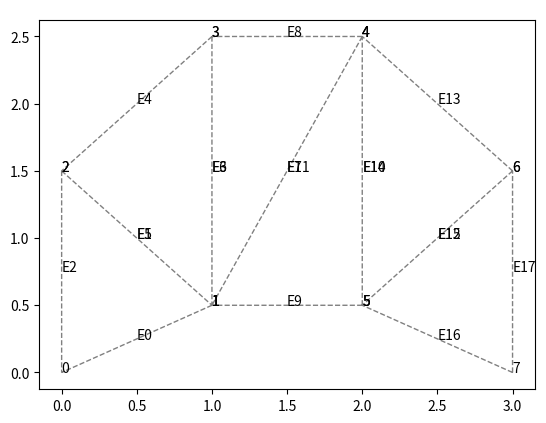
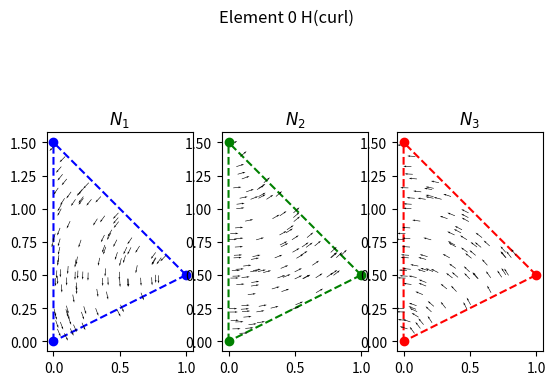
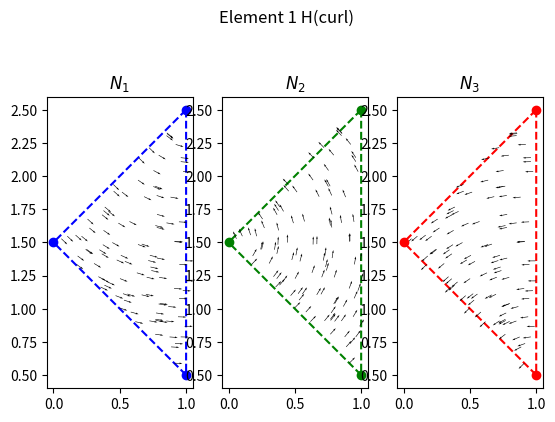
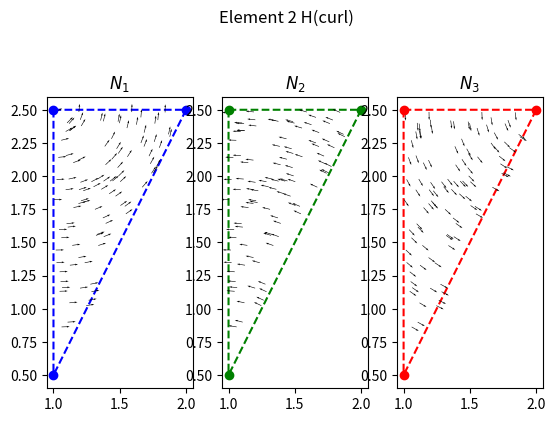
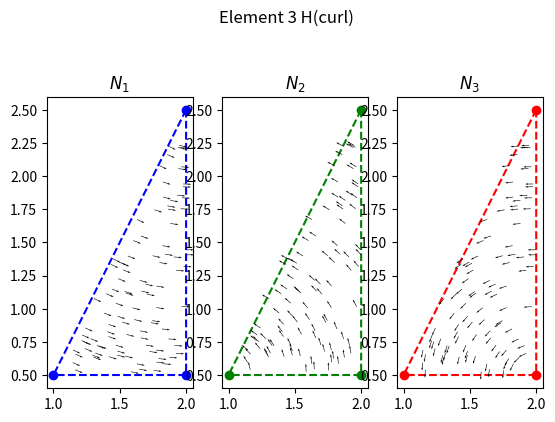
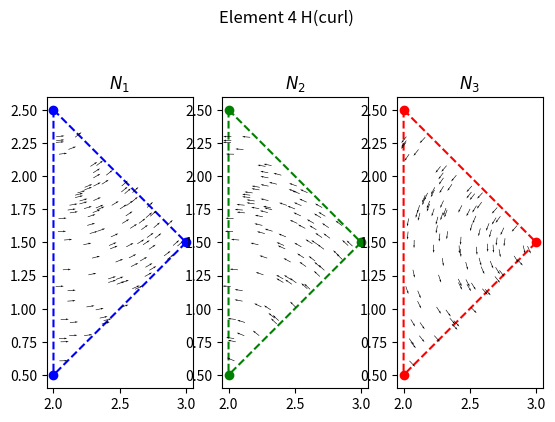
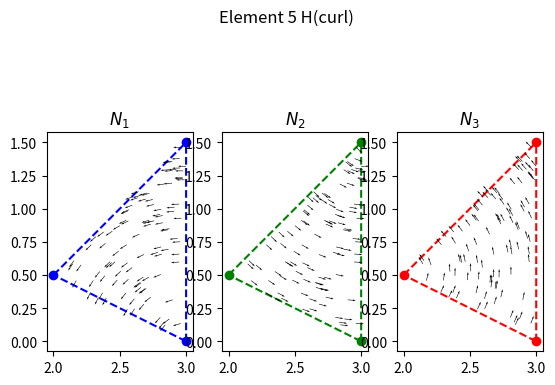
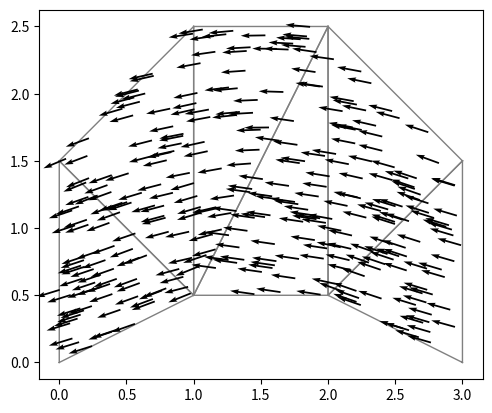

Write Python code to recreate these figures, in order.
import numpy as np
import matplotlib.tri as tri
import matplotlib.pyplot as plt

np.set_printoptions(precision=2, linewidth=200)


def get_node_coords(element, edge_conn, elem_edge_conn, X):
    # Extract the edges
    E1 = elem_edge_conn[element][0]
    E2 = elem_edge_conn[element][1]
    E3 = elem_edge_conn[element][2]

    nodes_edge1 = edge_conn[E1]
    nodes_edge2 = edge_conn[E2]
    nodes_edge3 = edge_conn[E3]

    # Comine the edges based on the elem_edge_conn
    nodes = [
        nodes_edge1[0],
        nodes_edge1[1],
        nodes_edge2[0],
        nodes_edge2[1],
        nodes_edge3[0],
        nodes_edge3[1],
    ]

    # Extract the unique node tags in the order of the edge connectivity
    n1_tag = nodes_edge1[0]
    n2_tag = nodes_edge2[0]
    n3_tag = nodes_edge3[0]

    # Extract the coordinates
    n1_coord = X[n1_tag]
    n2_coord = X[n2_tag]
    n3_coord = X[n3_tag]
    return n1_coord, n2_coord, n3_coord


def TriangleGuassianQuadrature(element, edge_conn, elem_edge_conn, X, idx, idy):
    # Get the node coordinates for the element.
    n1_coord, n2_coord, n3_coord = get_node_coords(
        element, edge_conn, elem_edge_conn, X
    )

    pts = np.array([[1 / 3, 1 / 3, 1 / 3]])
    wts = np.array([1.0])
    I = 0.0
    for m in range(len(wts)):
        wt = wts[m]

        L = pts[m]
        L1 = L[0]
        L2 = L[1]
        L3 = L[2]

        # Extract x and y values for each node
        x1 = n1_coord[0]
        y1 = n1_coord[1]

        x2 = n2_coord[0]
        y2 = n2_coord[1]

        x3 = n3_coord[0]
        y3 = n3_coord[1]

        # Compute the point to evalute the shape functions at
        x = x1 * L1 + x2 * L2 + x3 * L3
        y = y1 * L1 + y2 * L2 + y3 * L3

        # Compute the shape stuff
        N1, N2, N3, curlN1, curlN2, curlN3, area = eval_shape_funcs(
            n1_coord, n2_coord, n3_coord, x, y
        )

        # Accumulate
        N = [N1, N2, N3]
        curlN = [curlN1, curlN2, curlN3]

        I += wt * (curlN[idx] * curlN[idy] + np.dot(N[idx], N[idy])) * area
    return I


def eval_shape_funcs(n1_coord, n2_coord, n3_coord, x, y):
    # Extract x and y values for each node
    x1 = n1_coord[0]
    y1 = n1_coord[1]

    x2 = n2_coord[0]
    y2 = n2_coord[1]

    x3 = n3_coord[0]
    y3 = n3_coord[1]

    # Element coefficiencts
    a1 = x2 * y3 - y2 * x3
    a2 = x3 * y1 - y3 * x1
    a3 = x1 * y2 - y1 * x2

    b1 = y2 - y3
    b2 = y3 - y1
    b3 = y1 - y2

    c1 = x3 - x2
    c2 = x1 - x3
    c3 = x2 - x1

    # Area of an element
    area = 0.5 * (b1 * c2 - b2 * c1)
    assert area > 0

    # Compute the length of each edge
    length = lambda x1, y1, x2, y2: np.sqrt((x1 - x2) ** 2 + (y1 - y2) ** 2)
    l1 = length(x1, y1, x2, y2)
    l2 = length(x2, y2, x3, y3)
    l3 = length(x3, y3, x1, y1)

    # Collect information and return them
    a = [a1, a2, a3]  # a term coeffs
    b = [b1, b2, b3]  # b term coeffs
    c = [c1, c2, c3]  # c term coeffs
    l = [l1, l2, l3]  # lengths

    # Area coordinate derivatives
    gradL1 = np.array([b[0], c[0]])  # ∇L_1
    gradL2 = np.array([b[1], c[1]])  # ∇L_2
    gradL3 = np.array([b[2], c[2]])  # ∇L_3

    # Area coordinate function eval at point (x,y)
    alpha = 1 / (2 * area)
    L1 = alpha * (a[0] + b[0] * x + c[0] * y)
    L2 = alpha * (a[1] + b[1] * x + c[1] * y)
    L3 = alpha * (a[2] + b[2] * x + c[2] * y)

    # Compute the shape function
    N1 = (L1 * gradL2 - L2 * gradL1) * l[0]
    N2 = (L2 * gradL3 - L3 * gradL2) * l[1]
    N3 = (L3 * gradL1 - L1 * gradL3) * l[2]

    # Compute the curl of the shape functions
    curlN1 = (l[0] / (2 * area)) * (
        (b[0] * c[1] - b[1] * c[0]) - (c[0] * b[1] - c[1] * b[0])
    )

    curlN2 = (l[1] / (2 * area)) * (
        (b[1] * c[2] - b[2] * c[1]) - (c[1] * b[2] - c[2] * b[1])
    )

    curlN3 = (l[2] / (2 * area)) * (
        (b[2] * c[0] - b[0] * c[2]) - (c[2] * b[0] - c[0] * b[2])
    )

    return N1, N2, N3, curlN1, curlN2, curlN3, area


# Barycenter sampling
def barycenter_sampling(n1_coord, n2_coord, n3_coord):
    """
    Reference element: new_point = (x, y)
    P1 = (x,y) for node 1
    P2 = (x,y) for node 2
    P3 = (x,y) for node 3
    """
    P1 = n1_coord
    P2 = n2_coord
    P3 = n3_coord

    r1 = np.random.rand()
    r2 = np.random.rand()
    # Ensure uniform distribution in triangle
    if r1 + r2 > 1:
        r1 = 1 - r1
        r2 = 1 - r2

    new_point = (1 - r1 - r2) * P1 + r1 * P2 + r2 * P3
    return new_point[0], new_point[1]  # xi and eta frame


def visualize_element_basis(element, edge_conn, elem_edge_conn, X, title=None):
    # Get the node coordinates for the element.
    n1_coord, n2_coord, n3_coord = get_node_coords(
        element, edge_conn, elem_edge_conn, X
    )

    # Initialize plot
    fig, ax = plt.subplots(ncols=3)

    # Plot the mesh
    triang = tri.Triangulation(
        [n1_coord[0], n2_coord[0], n3_coord[0]],
        [n1_coord[1], n2_coord[1], n3_coord[1]],
        [[0, 1, 2]],
    )
    ax[0].triplot(triang, "bo--")
    ax[1].triplot(triang, "go--")
    ax[2].triplot(triang, "ro--")

    # Compute the vector field inside the element
    npts = 100  # total number of points in the vector field
    for i in range(npts):
        # Get the x, y point in the triangle to evaluate the shape function
        x, y = barycenter_sampling(n1_coord, n2_coord, n3_coord)

        # Evaluate the shape funcs
        N1, N2, N3, curlN1, curlN2, curlN3, area = eval_shape_funcs(
            n1_coord, n2_coord, n3_coord, x, y
        )

        # Update the plot
        ax[0].quiver(x, y, N1[0], N1[1], width=4e-3)
        ax[1].quiver(x, y, N2[0], N2[1], width=4e-3)
        ax[2].quiver(x, y, N3[0], N3[1], width=4e-3)

    ax[0].set_aspect("equal")
    ax[1].set_aspect("equal")
    ax[2].set_aspect("equal")
    ax[0].set_title(r"$N_1$")
    ax[1].set_title(r"$N_2$")
    ax[2].set_title(r"$N_3$")
    fig.suptitle(title)
    plt.savefig(title + ".jpg", dpi=800)
    return


def plot_element_solution(
    element,
    edge_conn,
    elem_edge_conn,
    X,
    soln,
    fix,
    ax,
):
    # Get the node coordinates for the element.
    n1_coord, n2_coord, n3_coord = get_node_coords(
        element, edge_conn, elem_edge_conn, X
    )

    # Plot the element mesh
    triang = tri.Triangulation(
        [n1_coord[0], n2_coord[0], n3_coord[0]],
        [n1_coord[1], n2_coord[1], n3_coord[1]],
        [[0, 1, 2]],
    )
    ax.triplot(triang, color="grey", linestyle="-", linewidth=1.0)

    # Compute the vector field inside the element
    npts = 50  # total number of points in the vector field
    for i in range(npts):
        # Get the x, y point in the triangle to evaluate the shape function
        x, y = barycenter_sampling(n1_coord, n2_coord, n3_coord)

        # Evaluate the shape funcs
        N1, N2, N3, curlN1, curlN2, curlN3, area = eval_shape_funcs(
            n1_coord, n2_coord, n3_coord, x, y
        )

        E = N1 * soln[0] + N2 * soln[1] + N3 * soln[2]

        # Update the plot
        ax.quiver(x, y, E[0], E[1], width=4e-3)

    ax.set_aspect("equal")
    return


def plot_mesh(X, elem_conn, edge_conn, elem_edge_conn):
    fig, ax = plt.subplots()
    triang = tri.Triangulation(X[:, 0], X[:, 1], elem_conn)
    ax.triplot(triang, color="grey", linestyle="--", linewidth=1.0)

    # Plot the node tags for each element
    for e in range(len(elem_conn)):
        elem_node_tags = elem_conn[e]
        n1_tag = elem_node_tags[0]
        n2_tag = elem_node_tags[1]
        n3_tag = elem_node_tags[2]
        plt.text(X[n1_tag, 0], X[n1_tag, 1], f"{n1_tag}")
        plt.text(X[n2_tag, 0], X[n2_tag, 1], f"{n2_tag}")
        plt.text(X[n3_tag, 0], X[n3_tag, 1], f"{n3_tag}")

    # Plot the edges for each element
    for e in range(len(elem_conn)):
        edge_tags = elem_edge_conn[e]

        for edge_i in edge_tags:
            n1_tag = edge_conn[edge_i][0]  # Start node for edge
            n2_tag = edge_conn[edge_i][1]  # End node for edge
            x1 = X[n1_tag, 0]
            y1 = X[n1_tag, 1]
            x2 = X[n2_tag, 0]
            y2 = X[n2_tag, 1]
            xm = 0.5 * (x1 + x2)
            ym = 0.5 * (y1 + y2)
            plt.text(xm, ym, f"\nE{edge_i}")

    plt.savefig("mesh.jpg", dpi=1000)

    return


if __name__ == "__main__":
    # coords
    X = np.array(
        [
            [0.0, 0.0],  # node 0
            [1.0, 0.5],  # node 1
            [0.0, 1.5],  # node 2
            [1.0, 2.5],  # node 3
            [2.0, 2.5],  # node 4
            [2.0, 0.5],  # node 5
            [3.0, 1.5],  # node 6
            [3.0, 0.0],  # node 7
        ]
    )

    # elem -> node
    elem_conn = [
        [1, 2, 0],  # e0
        [3, 2, 1],  # e1
        [1, 4, 3],  # e2
        [1, 5, 4],  # e3
        [5, 6, 4],  # e4
        [5, 7, 6],  # e5
    ]

    edge_conn = [
        [0, 1],  # E0
        [1, 2],  # E1
        [2, 0],  # E2
        [1, 3],  # E3
        [3, 2],  # E4
        [2, 1],  # E5
        [3, 1],  # E6
        [1, 4],  # E7
        [4, 3],  # E8
        [1, 5],  # E9
        [5, 4],  # E10
        [4, 1],  # E11
        [5, 6],  # E12
        [6, 4],  # E13
        [4, 5],  # E14
        [6, 5],  # E15
        [5, 7],  # E16
        [7, 6],  # E17
    ]

    elem_edge_conn = [
        [2, 0, 1],  # e0
        [5, 3, 4],  # e1
        [7, 8, 6],  # e2
        [9, 10, 11],  # e3
        [12, 13, 14],  # e4
        [15, 16, 17],  # e5
    ]

    # Plot the mesh and the connectivity
    plot_mesh(X, elem_conn, edge_conn, elem_edge_conn)

    # Assemble stiffness matrix
    nelems = len(elem_conn)
    K = np.zeros((3 * nelems, 3 * nelems))
    # Loop through each element
    for e in range(len(elem_conn)):
        visualize_element_basis(
            e,
            edge_conn,
            elem_edge_conn,
            X,
            title=f"Element {e} H(curl)",
        )

        # Compute the local stiffness matrix (3x3)
        for i in range(3):
            row = elem_edge_conn[e][i]
            for j in range(3):
                col = elem_edge_conn[e][j]
                K[row, col] += TriangleGuassianQuadrature(
                    e, edge_conn, elem_edge_conn, X, i, j
                )
    print("\nStiffness Matrix (No BCs)")
    print(K)

    # Define G (Constraint jacobian)
    shared_edges = [[1, 5], [3, 6], [7, 11], [14, 10], [12, 15]]
    num_shared_edges = len(shared_edges)
    G = np.zeros((num_shared_edges, len(edge_conn)))
    for i, pair in enumerate(shared_edges):
        G[i, pair[0]] = 1.0
        G[i, pair[1]] = 1.0

    # New FEA System with lagrange multipliers
    E = np.zeros((3 * nelems + num_shared_edges, 3 * nelems + num_shared_edges))
    E[0 : 3 * nelems, 0 : 3 * nelems] = K
    E[0 : 3 * nelems, [-1, -2, -3, -4, -5]] = G.T
    E[[-1, -2, -3, -4, -5], 0 : 3 * nelems] = G
    rhs = np.zeros(3 * nelems + num_shared_edges)

    print("\nMatrix E w/ Lagrange Multipliers")
    print(E)

    # Apply boundary condition to E
    bcs = [
        [8, 1.0],
        [4, 1.0],
        [13, 1.0],
        [0, -1.0],
        [9, -1.0],
        [16, -1.0],
    ]

    for bc in bcs:
        t = bc[0]  # tag
        v = bc[1]  # value
        print(t, v)
        E[t, :] = 0.0
        E[t, t] = 1.0
        rhs[t] = v

    print("\nMatrix E w/ BCs")
    print(E)

    print("\n RHS Vector")
    print(rhs)
    print()
    u = np.linalg.solve(E, rhs)

    for i, soln_i in enumerate(u):
        print(f"u[{i}] = {soln_i:4f}")

    # Initialize plot
    print()
    fig1, ax1 = plt.subplots()
    soln1 = u[elem_edge_conn[0]]
    soln2 = u[elem_edge_conn[1]]
    soln3 = u[elem_edge_conn[2]]
    soln4 = u[elem_edge_conn[3]]
    soln5 = u[elem_edge_conn[4]]
    soln6 = u[elem_edge_conn[5]]
    plot_element_solution(0, edge_conn, elem_edge_conn, X, soln1, fig1, ax1)
    plot_element_solution(1, edge_conn, elem_edge_conn, X, soln2, fig1, ax1)
    plot_element_solution(2, edge_conn, elem_edge_conn, X, soln3, fig1, ax1)
    plot_element_solution(3, edge_conn, elem_edge_conn, X, soln4, fig1, ax1)
    plot_element_solution(4, edge_conn, elem_edge_conn, X, soln5, fig1, ax1)
    plot_element_solution(5, edge_conn, elem_edge_conn, X, soln6, fig1, ax1)
    plt.savefig("fem.jpg", dpi=800)
    # plt.show()
